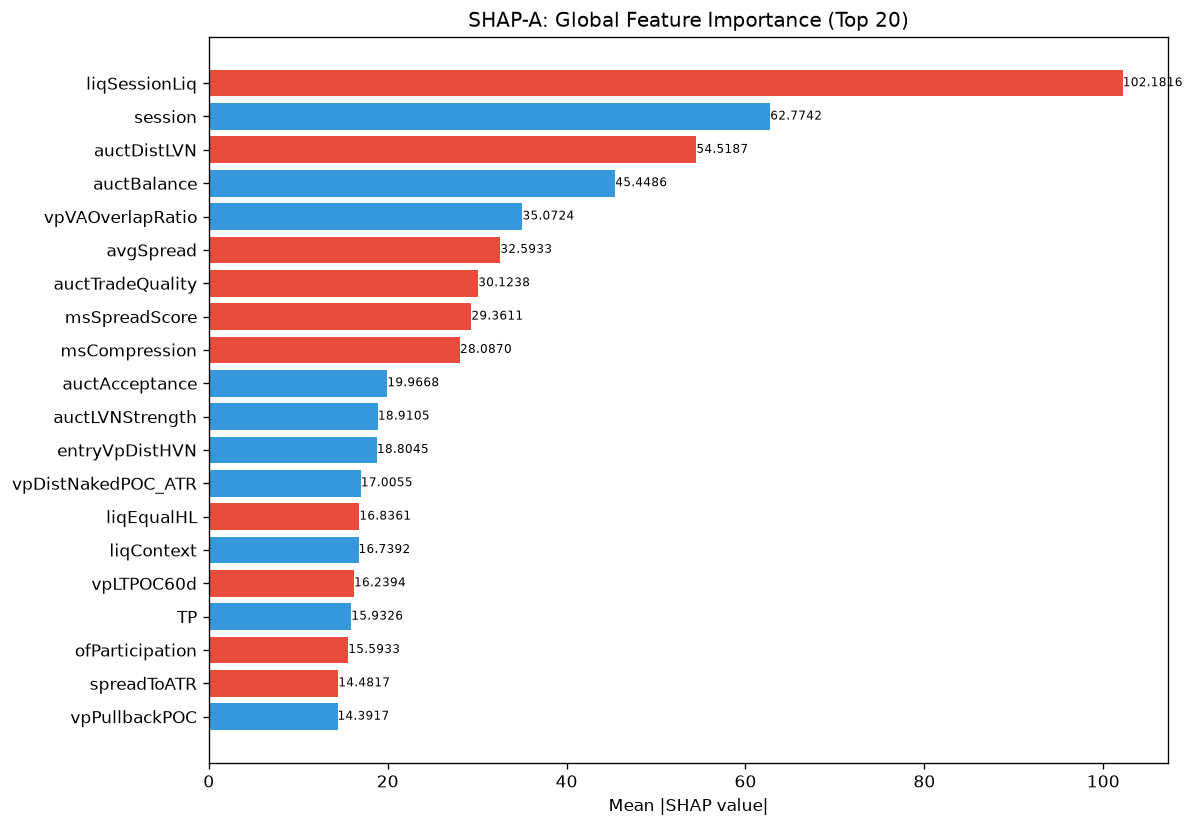

The data file committed next to this chart (first rows):
feature, category, mean_abs_shap, mean_shap, std_shap, rank
liqSessionLiq, unknown, 102.2, -1.789, 54.91, 1
session, unknown, 62.77, 2.466, 19.88, 2
auctDistLVN, unknown, 54.52, -1.177, 45.93, 3
auctBalance, unknown, 45.45, 1.825, 28.39, 4
vpVAOverlapRatio, unknown, 35.07, 0.7589, 17.66, 5
avgSpread, unknown, 32.59, -1.474, 12.77, 6
auctTradeQuality, unknown, 30.12, -1.748, 16.56, 7
msSpreadScore, unknown, 29.36, -0.3276, 33, 8
msCompression, unknown, 28.09, -4.596, 29.56, 9
auctAcceptance, unknown, 19.97, 0.6532, 21.21, 10
auctLVNStrength, unknown, 18.91, 2.822, 21.99, 11
entryVpDistHVN, unknown, 18.8, 1.453, 6.308, 12
vpDistNakedPOC_ATR, unknown, 17.01, 1.82, 4.005, 13
liqEqualHL, unknown, 16.84, -1.322, 9.475, 14
liqContext, engine_composite, 16.74, 1.129, 14.89, 15
vpLTPOC60d, unknown, 16.24, -0.5124, 5.72, 16
TP, unknown, 15.93, 0.03935, 10.81, 17
ofParticipation, unknown, 15.59, -0.9413, 8.551, 18
spreadToATR, unknown, 14.48, -0.2255, 15.59, 19
vpPullbackPOC, unknown, 14.39, 0.1789, 8.434, 20
auctExpMoveATR, unknown, 14.36, 1.557, 15.09, 21
atrProxy, unknown, 14.14, -0.6114, 9.542, 22
SL, unknown, 14.05, 2.14, 15.93, 23
vpCompVAH, unknown, 13.78, -0.9521, 9.509, 24
vpLTMajorHVNStrength, unknown, 13.25, -1.108, 10.73, 25
entryLTPOCMigration, unknown, 11.71, 0.605, 7.138, 26
thesis, unknown, 11.64, -0.0744, 8.367, 27
vpLTPOC10d, unknown, 11.34, 0.4309, 6.884, 28
auctDistHVN, unknown, 11.16, 0.3271, 10.15, 29
auctExpReward, unknown, 11.11, -0.8068, 8.665, 30
auctExhaustion, unknown, 10.33, 0.07844, 3.624, 31
vpBestHVNScore, unknown, 10.12, -0.1991, 6.1, 32
vpLTAcceptanceAtPrice, unknown, 10.08, 0.2391, 4.669, 33
vpLTPOCAcceleration, unknown, 10.08, -0.1629, 5.564, 34
auctTargetPrice, unknown, 9.969, -0.07505, 4.223, 35
liqPremDisc, unknown, 9.704, -1.427, 5.695, 36
entryVpVAL, unknown, 9.544, -0.01797, 5.917, 37
vpLTPOC30d, unknown, 9.316, -0.9476, 7.688, 38
vpLTNearestZoneDir, unknown, 9.166, -0.6582, 4.323, 39
RR, unknown, 8.805, -1.192, 6.099, 40
smContext, engine_composite, 8.718, -0.1292, 5.203, 41
vpDevPOCSlope, unknown, 8.619, 0.5033, 3.939, 42
vpLTPOCVelocity, unknown, 8.25, 0.5994, 5.882, 43
smMitigation, unknown, 8.118, -0.3936, 6.945, 44
vpDailyPOC, unknown, 8.033, -0.4214, 4.449, 45
ofContext, engine_composite, 7.994, -0.7876, 3.689, 46
entryAuctTradeQuality, unknown, 7.977, -0.6227, 4.951, 47
auctReversalRisk, unknown, 7.762, -0.2022, 6.492, 48
msContext, engine_composite, 7.46, -0.2487, 4.19, 49
auctShapeConf, unknown, 7.104, -0.6979, 3.753, 50
auctRegimeConf, unknown, 6.588, -0.8029, 6.225, 51
entryAuctBalance, unknown, 6.455, 0.167, 4.023, 52
smZoneQuality, unknown, 6.35, -0.5625, 7.33, 53
auctHVNStrength, unknown, 6.015, -0.1469, 3.604, 54
auctTargetType, unknown, 5.685, 0.03365, 4.373, 55
liqStopCluster, unknown, 5.675, 0.1459, 1.915, 56
profilerMigMean, unknown, 5.492, 0.4389, 4.555, 57
smFVG, unknown, 5.217, 0.07445, 3.559, 58
entryVpMigrationConf, unknown, 5.06, -0.3837, 2.751, 59
spreadPoints, unknown, 4.57, -0.04607, 2.95, 60
... 112 more rows
